Photos from the image-classification dataset "real" in the GitHub repository Ashmit-S/ML_Projects. Its 2 classes are: helmet, no helmet.

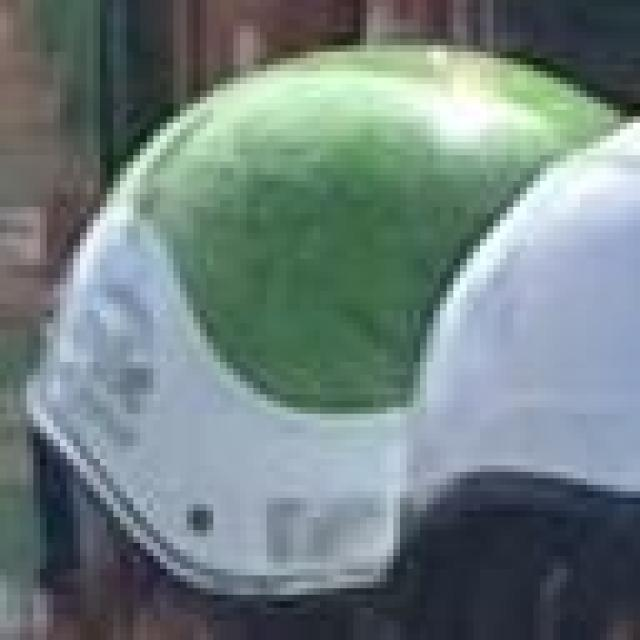
Label: helmet

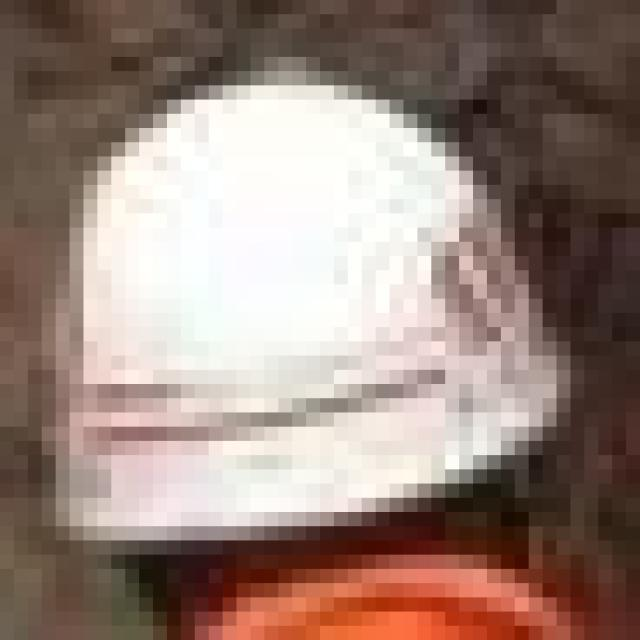
Label: helmet

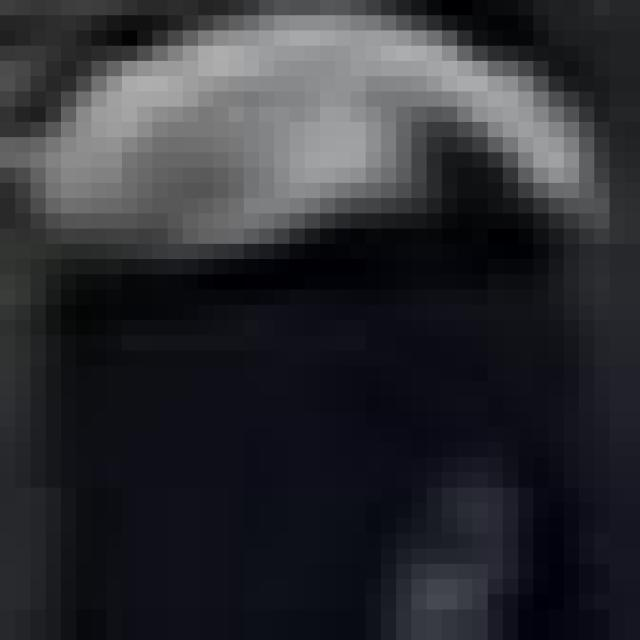
Label: helmet

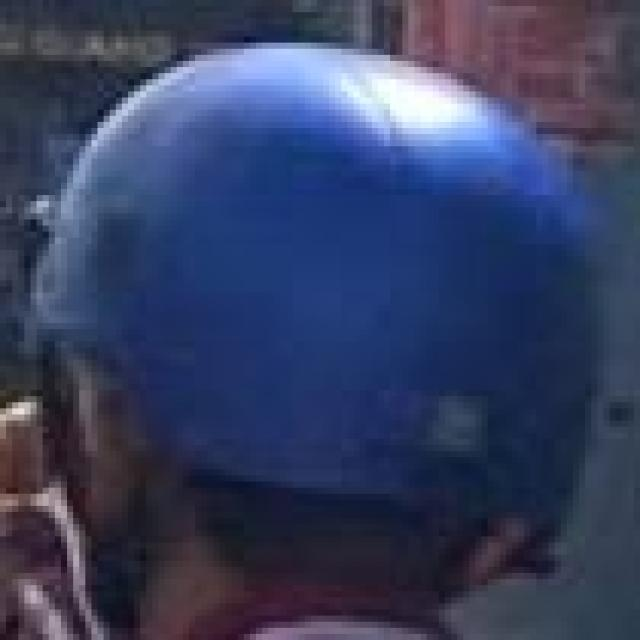
Label: helmet

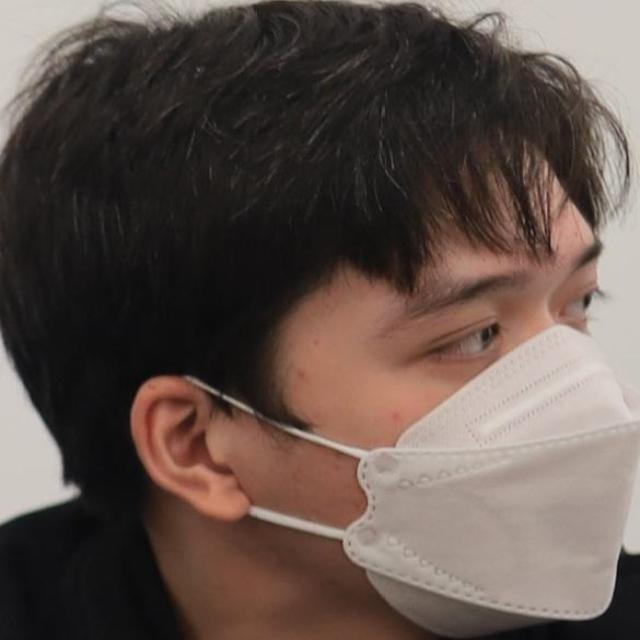
Label: no helmet

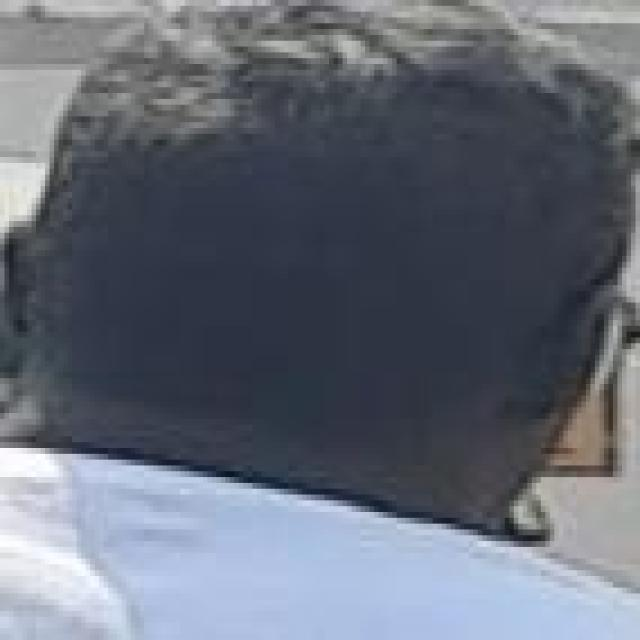
Label: no helmet
